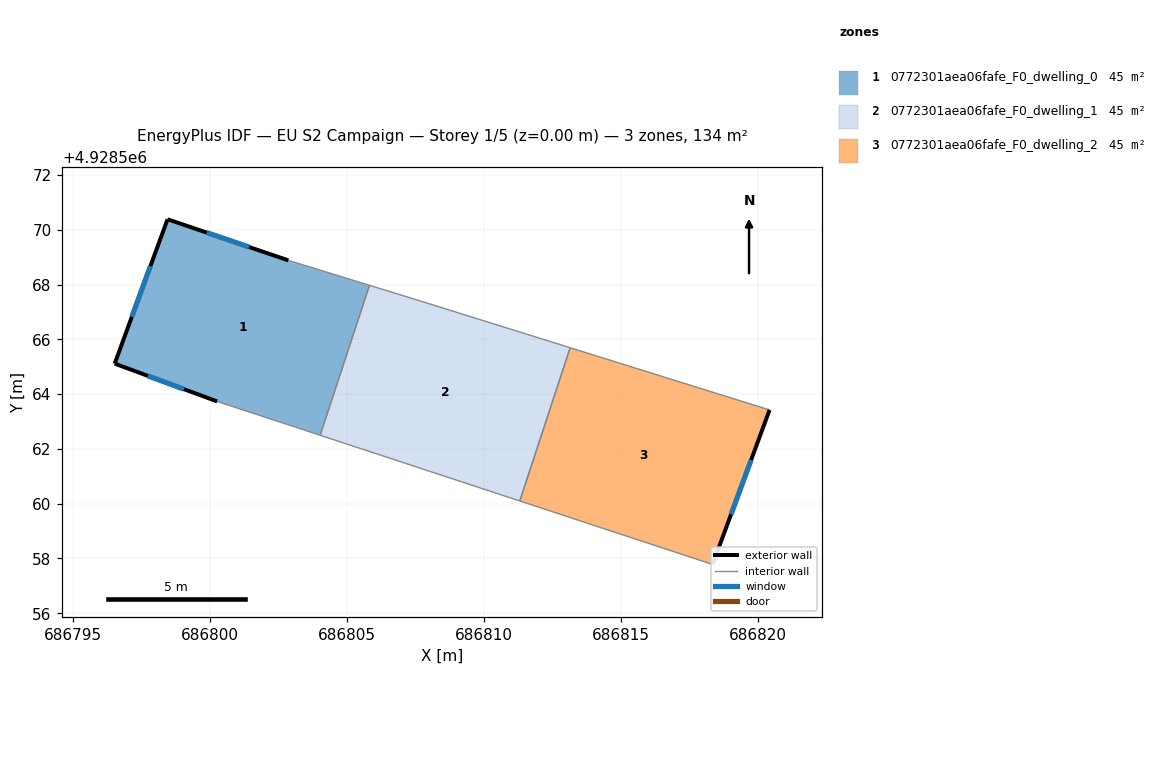
=== STOREY PLAN SPEC (per zone: floor XY polygon, exterior-wall plan segments, windows/doors) ===
zone 1: 0772301aea06fafe_F0_dwelling_0  (44.7 m²)
  floor: (686805.82, 4928567.97) (686804.02, 4928562.50) (686802.82, 4928562.89) (686802.60, 4928562.96) (686800.26, 4928563.73) (686796.52, 4928565.11) (686798.45, 4928570.38) (686802.86, 4928568.88)
  exterior wall: (686796.52, 4928565.11) – (686800.26, 4928563.73)  [4.0 m]
    window: (686797.73, 4928564.67) – (686799.05, 4928564.18)  [1.5 m²]
  exterior wall: (686798.45, 4928570.38) – (686796.52, 4928565.11)  [5.6 m]
    window: (686797.82, 4928568.68) – (686797.14, 4928566.82)  [2.1 m²]
  exterior wall: (686802.86, 4928568.88) – (686798.45, 4928570.38)  [4.7 m]
    window: (686801.43, 4928569.37) – (686799.88, 4928569.90)  [1.7 m²]
  interior walls: 5
zone 2: 0772301aea06fafe_F0_dwelling_1  (44.7 m²)
  floor: (686813.15, 4928565.69) (686811.31, 4928560.10) (686804.02, 4928562.50) (686805.82, 4928567.97) (686807.35, 4928567.50)
  interior walls: 5
zone 3: 0772301aea06fafe_F0_dwelling_2  (44.7 m²)
  floor: (686820.43, 4928563.42) (686818.35, 4928557.78) (686811.31, 4928560.10) (686813.15, 4928565.69)
  exterior wall: (686818.35, 4928557.78) – (686820.43, 4928563.42)  [6.0 m]
    window: (686819.02, 4928559.61) – (686819.75, 4928561.59)  [2.2 m²]
  interior walls: 3

=== DERIVED (storey summary) ===
Building: EU S2 Campaign
Storey: 1 of 5  (floor level z = 0.00 m)
Storey gross floor area: 134.1 m²
Zones on this storey: 3
  - 0772301aea06fafe_F0_dwelling_0: floor 44.7 m²; exterior wall 14.3 m (42.8 m²); 3 window(s) 5.3 m²; WWR 12.4%
  - 0772301aea06fafe_F0_dwelling_1: floor 44.7 m²
  - 0772301aea06fafe_F0_dwelling_2: floor 44.7 m²; exterior wall 6.0 m (18.0 m²); 1 window(s) 2.2 m²; WWR 12.4%
Zone adjacency (shared interzone walls):
  - 0772301aea06fafe_F0_dwelling_0 ↔ 0772301aea06fafe_F0_dwelling_1
  - 0772301aea06fafe_F0_dwelling_1 ↔ 0772301aea06fafe_F0_dwelling_2